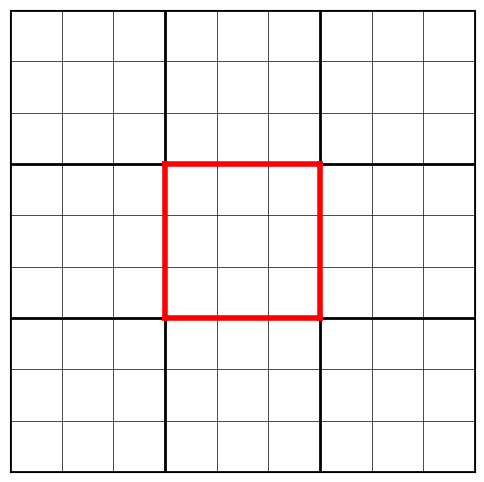
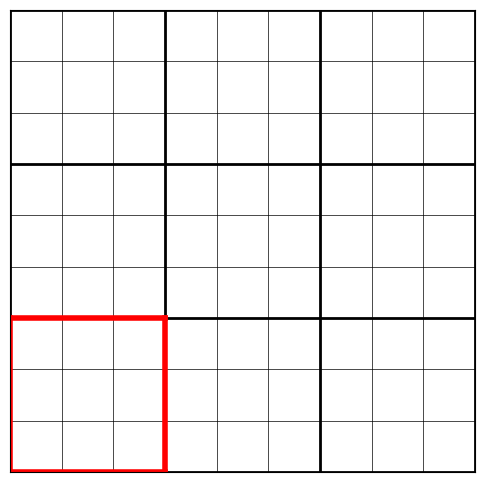

Write Python code to recreate these figures, in order.
import matplotlib.pyplot as plt
import numpy as np

def draw_ultimate_board(board, highlight=None):
    """
    Visualizes a 9x9 Ultimate Tic-Tac-Toe board with optional highlight.
    Highlights the relative small board with red lines.
    """
    fig, ax = plt.subplots(figsize=(6,6))
    ax.set_xticks([])
    ax.set_yticks([])
    ax.set_xlim(0, 9)
    ax.set_ylim(0, 9)

    for i in range(10):
        lw = 2 if i % 3 == 0 else 0.5
        ax.axhline(i, color='black', lw=lw, zorder=0)
        ax.axvline(i, color='black', lw=lw, zorder=0)

    for row in range(9):
        for col in range(9):
            val = board[row, col]
            if val == 1:
                ax.text(col+0.5, 8.5 - row, 'X', ha='center', va='center', fontsize=16)
            elif val == 2:
                ax.text(col+0.5, 8.5 - row, 'O', ha='center', va='center', fontsize=16)

    if highlight:
        hrow, hcol = highlight

        x0 = hcol * 3
        y0 = 6 - hrow * 3

        ax.plot([x0, x0+3], [y0, y0], color='red', lw=4)
        ax.plot([x0, x0+3], [y0+3, y0+3], color='red', lw=4)
        ax.plot([x0, x0], [y0, y0+3], color='red', lw=4)
        ax.plot([x0+3, x0+3], [y0, y0+3], color='red', lw=4)

    plt.show()



board = np.zeros((9,9), dtype=int)
draw_ultimate_board(board, highlight=(1,1))

def nested_list_to_board(nested_game, highlight=None):
    """
    Converts a 3x3 list of 3x3 arrays to a 9x9 board and draws it.
    """
    board_array = np.zeros((9, 9), dtype=int)
    for br in range(3):
        for bc in range(3):
            sb = nested_game[br][bc]
            if isinstance(sb, np.ndarray):
                board_array[br*3:(br+1)*3, bc*3:(bc+1)*3] = sb
            else:
                board_array[br*3:(br+1)*3, bc*3:(bc+1)*3] = np.array(sb)

    draw_ultimate_board(board_array, highlight=highlight)

nested_game = [
    [np.zeros((3,3), dtype=int) for _ in range(3)] for _ in range(3)
]

nested_list_to_board(nested_game, highlight=(2, 0))

#Write Your Code Here

#Write Your Code Here

#Write Your Code Here

#Write Your Code Here

#Write Your Code Here

#Write Your Code Here

#Write Your Code Here

#Write Your Code Here

#Write Your Code Here

def agent_ser_abserd(board):
    return random.choice(board.get_legal_moves())

#Write Your Code Here

def agent_near_seer(board):
    moves = board.get_legal_moves()
    for move in moves:
        big_r, big_c, small_r, small_c = move
        small_board = board.boards[big_r][big_c]
        temp_grid = small_board.grid.copy()
        temp_grid[small_r, small_c] = board.current_player

        # Check for immediate win in small board
        for i in range(3):
            if all(temp_grid[i, :] == board.current_player) or all(temp_grid[:, i] == board.current_player):
                return move
        if all(np.diag(temp_grid) == board.current_player) or all(np.diag(np.fliplr(temp_grid)) == board.current_player):
            return move
    return random.choice(moves)

#Write Your Code Here

def count_erfit(board, last_self_move, last_opponent_move):
    moves = board.get_legal_moves()

    if last_self_move:
        _, _, last_small_r, last_small_c = last_self_move
        for move in moves:
            if move[2] == last_small_r and move[3] == last_small_c:
                return move

    if last_opponent_move:
        target_move = last_opponent_move
        if target_move in moves:
            return target_move

    # Otherwise random
    return random.choice(moves)
#Wrapper
def agent_count_erfit():
    last_self_move = [None]
    last_opponent_move = [None]

    def agent(game):
        move = count_erfit(game, last_self_move[0], last_opponent_move[0])
        last_opponent_move[0] = move
        last_self_move[0] = move
        return move

    return agent

#Write Your Code Here

#Write Your Code Here